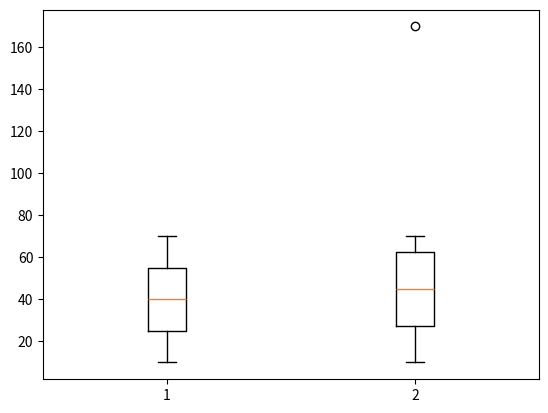

Generate this figure with matplotlib:
# min, Q1, median, Q3, max
# Q1 s Q3 IQR h or vhi box plot h, baki ka hissa whisker plot kehlata h

import matplotlib.pyplot as plt
data=[20,10,30,60,70,40,50]
# plt.boxplot(data)
# plt.show()


# (notch = True) to chnage the shape of box, yani box ki bijay V shape kuch show ho
# (vert = False) to show orizontal box plot.
# plt.boxplot(data, notch=True, vert=False)
# plt.show()


# (widths) to increase width of box. default width is 0.2
# (labels) jo bhi lables add krny hn vio list ki form m krny hn q k hm mostly ek s ziada
                # boxplot bna rhy hoty hn,to he ek ka apna apna label
# (patch_artist=True) to fill color inside box
# plt.boxplot(data , widths=0.5, labels=["market"], patch_artist=True)
# plt.show()



# (showmeans=True) mean ko highlight kr de ga
# to show outlier
datas=[10,20,30,40,50,60,70,170]
# plt.boxplot(datas )
# plt.show()



# whis=__  to join whisk to outlier
# plt.boxplot(datas , whis=5)
# plt.show()  



# to change the color and shape of outlier whole:
# sym=" " esy kryn gy if you want to hide outlier
# boxprops:  to change the color of boxline or is k ander jo bhi jay ga vo dictionery ki 
            # form m jay ga
# capprops: to chnage the color of min and max line and same is k ander bhi 
            #  dictionery ki form m hi likhyn gy::  capprops = dict(color="r") esy bhi likh 
            #  skty dict ko
# whiskerprops: 
# plt.boxplot(datas , sym="g+", boxprops={"color":"r"}, capprops={"color":"g"},
#              whiskerprops=dict(color= "green"),
#              flierprops= dict(markeredgecolor="b"))
# plt.show()



# to show multiple boxplots:
# plt.boxplot(datas , sym="g+", boxprops={"color":"r"}, capprops={"color":"g"},
#              whiskerprops=dict(color= "green"),
#              flierprops= dict(markeredgecolor="b"))
# plt.boxplot(data)
# plt.show()   #esa krny s dono ekdoosry k uper show hon gy, hmy esa nhi krna, is liye
# following is true

y=[data, datas]
plt.boxplot(y)
plt.show()